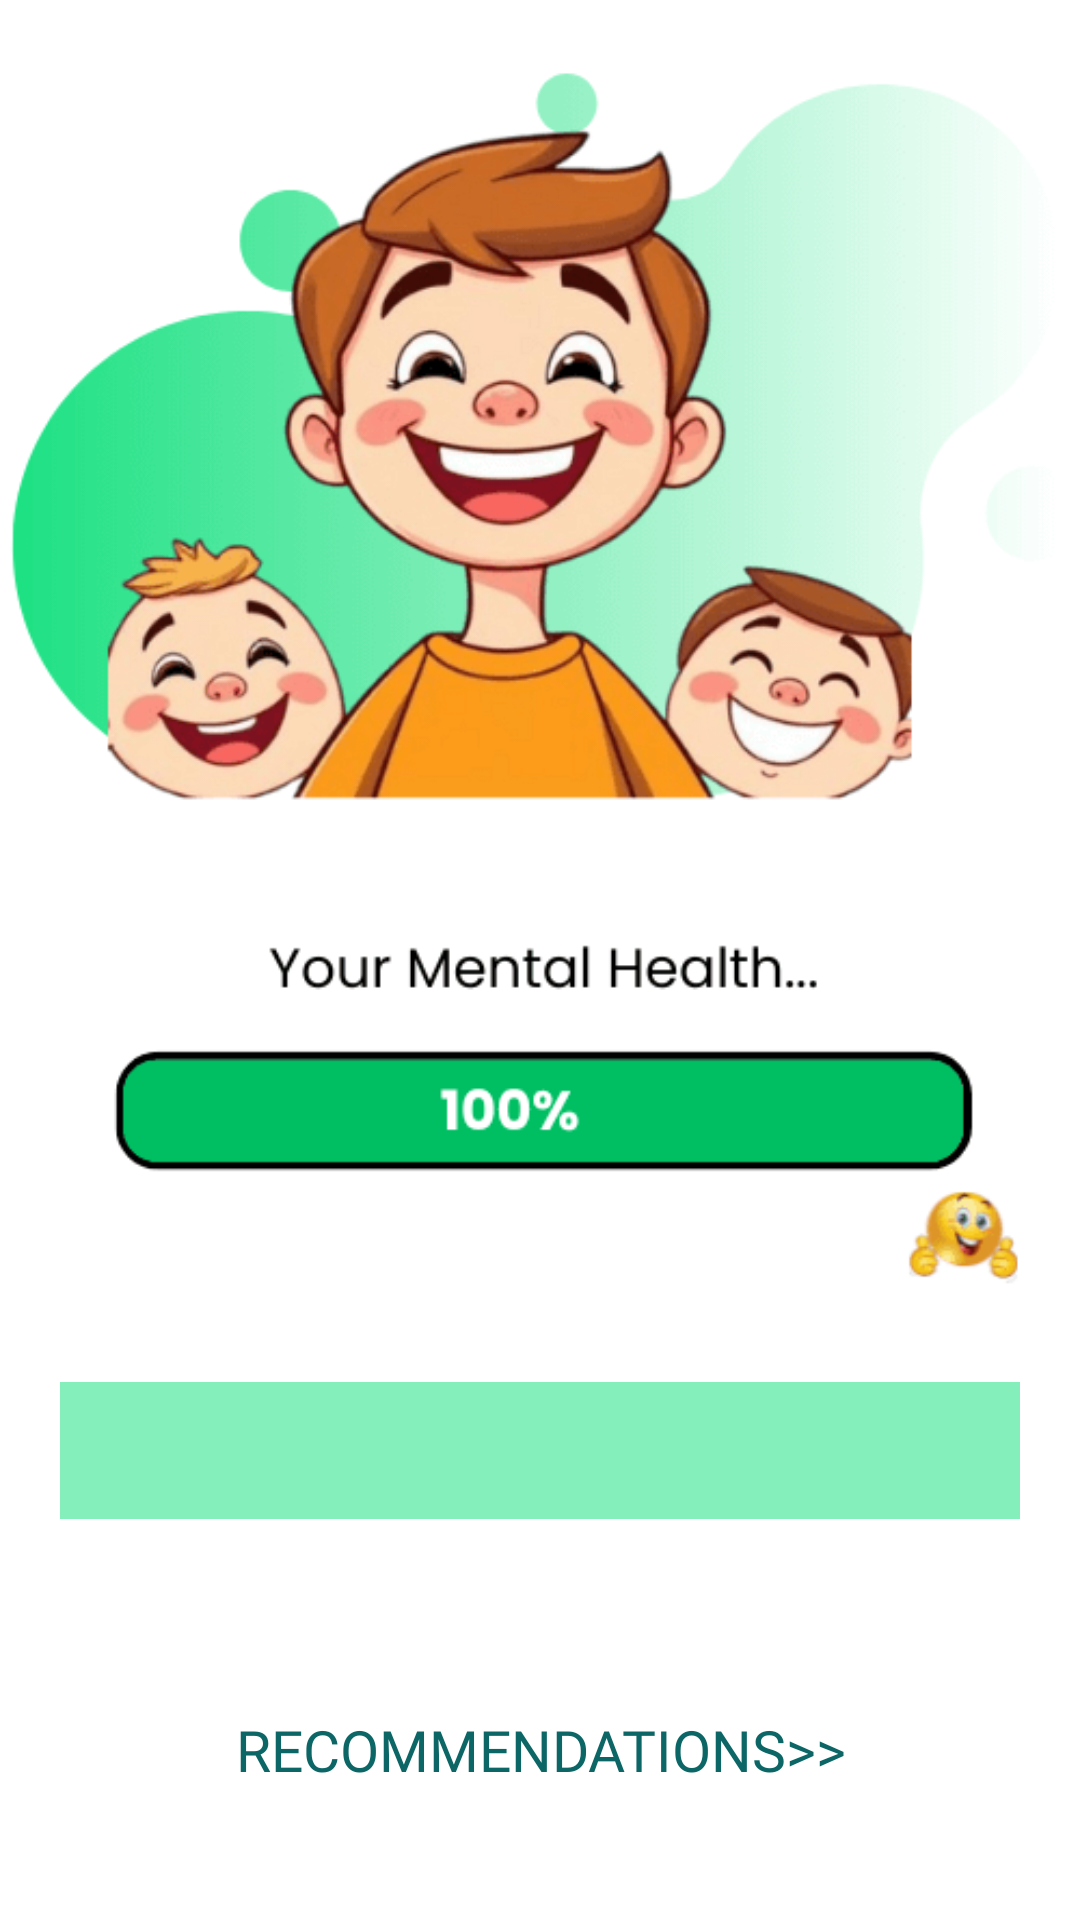

Here is an Android app screen rendered from its layout file. Give the layout XML and the strings, colors and styles it references.
<!-- AndroidManifest.xml: application theme Theme.Smile_V1 -->
<!-- res/layout/activity_results.xml -->
<?xml version="1.0" encoding="utf-8"?>
<androidx.constraintlayout.widget.ConstraintLayout xmlns:android="http://schemas.android.com/apk/res/android"
    xmlns:app="http://schemas.android.com/apk/res-auto"
    xmlns:tools="http://schemas.android.com/tools"
    android:layout_width="match_parent"
    android:layout_height="match_parent"
    android:background="@color/white"
    tools:context=".ResultsActivity">

    <ImageView
        android:id="@+id/IM_Level"
        android:layout_width="wrap_content"
        android:layout_height="wrap_content"
        android:layout_marginStart="10dp"
        android:layout_marginTop="-160dp"
        android:layout_marginEnd="10dp"
        app:layout_constraintBottom_toBottomOf="parent"
        app:layout_constraintEnd_toEndOf="parent"
        app:layout_constraintStart_toStartOf="parent"
        app:layout_constraintTop_toTopOf="parent"
        app:srcCompat="@drawable/minimal_anxiety_rb"/>

    <TextView
        android:id="@+id/txtLevel"
        android:layout_width="match_parent"
        android:layout_height="wrap_content"
        android:layout_marginStart="20dp"
        android:layout_marginTop="-100dp"
        android:layout_marginEnd="20dp"
        android:text=""
        app:layout_constraintEnd_toEndOf="parent"
        app:layout_constraintStart_toStartOf="parent"
        app:layout_constraintTop_toBottomOf="@+id/IM_Level"
        android:textSize="19sp"
        android:gravity="center"
        android:fontFamily="@font/poppins_regular"
        android:textColor="@color/black"
        android:background="#84efbb"
        android:padding="10dp"
        android:textStyle="italic"/>

    <androidx.appcompat.widget.AppCompatButton
        android:id="@+id/btnRecommendation"
        android:layout_width="match_parent"
        android:layout_height="wrap_content"
        android:layout_marginStart="20dp"
        android:layout_marginTop="20dp"
        android:layout_marginEnd="20dp"
        android:background="#00000000"
        android:fontFamily="@font/poppins_semibold"
        android:paddingTop="10dp"
        android:paddingBottom="10dp"
        android:text="Recommendations>>"
        android:textColor="@color/hotlinetext"
        android:textSize="19sp"
        app:layout_constraintBottom_toBottomOf="parent"
        app:layout_constraintEnd_toEndOf="parent"
        app:layout_constraintStart_toStartOf="parent"
        app:layout_constraintTop_toBottomOf="@+id/txtLevel"/>

</androidx.constraintlayout.widget.ConstraintLayout>
<!-- resources referenced by this layout -->
<resources>
  <color name="black">#FF000000</color>
  <color name="hotlinetext">#0c6666</color>
  <color name="white">#FFFFFFFF</color>
  <!-- drawable minimal_anxiety_rb: png bitmap (drawable, 45847 bytes) -->
  <style name="Theme.Smile_V1" parent="Base.Theme.Smile_V1" />
  <style name="Base.Theme.Smile_V1" parent="Theme.MaterialComponents.DayNight.NoActionBar">
          <item name="colorPrimary">@color/splash_screen_blue</item>
          <item name="colorOnBackground">@color/white</item>
          
          <item name="android:windowContentTransitions">true</item>
  
          
          
      </style>
  <color name="splash_screen_blue">#0097b2</color>
</resources>
